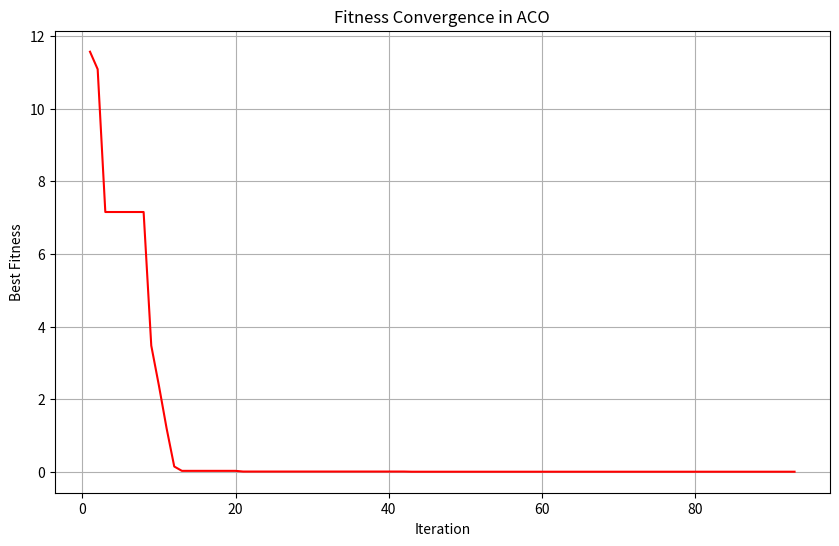

Source code (Python):
import numpy as np
import matplotlib.pyplot as plt

# Objective function  
def fitness_function(x):
    return abs(4 * x - 16)

def aco_minimization_with_plot(fitness_function, n_ants, max_iter, lower_bound, upper_bound,
                               evaporation_rate=0.5, alpha=1, beta=2, tolerance=1e-6, stopping_criteria=60):
    # Initialize pheromones and ants
    pheromone = np.ones(n_ants)  # Initial pheromone concentration
    ants = np.random.uniform(lower_bound, upper_bound, n_ants)
    best_position = ants[0]
    best_fitness = float('inf')

    fitness_history = []
    similar_count = 0
    last_best_fitness = None

    for iteration in range(max_iter):
        # Calculate fitness and inverse fitness (higher fitness = lower quality)
        fitness_values = np.array([fitness_function(x) for x in ants])
        inverse_fitness = 1 / (fitness_values + 1e-10)  # Avoid division by zero

        # Update pheromone with evaporation and reinforcement
        pheromone = (1 - evaporation_rate) * pheromone + alpha * inverse_fitness

        # Calculate selection probabilities
        probabilities = pheromone ** beta * inverse_fitness ** alpha
        probabilities /= probabilities.sum()  # Normalize

        # Generate new positions using Gaussian exploration around selected ants
        new_ants = []
        for _ in range(n_ants):
            selected = np.random.choice(ants, p=probabilities)
            new_pos = selected + np.random.normal(0, 0.5)  # Local search
            new_pos = np.clip(new_pos, lower_bound, upper_bound)
            new_ants.append(new_pos)
        ants = np.array(new_ants)

        # Update best solution
        current_best_idx = np.argmin(fitness_values)
        current_best_fitness = fitness_values[current_best_idx]
        if current_best_fitness < best_fitness:
            best_fitness = current_best_fitness
            best_position = ants[current_best_idx]

        fitness_history.append(best_fitness)

        # Stopping criteria (no improvement for N iterations)
        if last_best_fitness is not None and abs(last_best_fitness - best_fitness) < tolerance:
            similar_count += 1
        else:
            similar_count = 0
        last_best_fitness = best_fitness

        if similar_count >= stopping_criteria:
            print(f"Early stopping at iteration {iteration + 1}")
            break

    return best_position, best_fitness, fitness_history


# Parameters
n_ants = 5
max_iter = 1000000
lower_bound = -10
upper_bound = 10
tolerance = 1e-8
stopping_criteria = 50

# Run ACO
best_position, best_fitness, fitness_history = aco_minimization_with_plot(
    fitness_function, n_ants, max_iter, lower_bound, upper_bound,
    evaporation_rate=0.5, alpha=1, beta=2, tolerance=tolerance, stopping_criteria=stopping_criteria
)

# Results
print(f"Best Position: {best_position}, Best Fitness: {best_fitness}")

# Plot convergence
plt.figure(figsize=(10, 6))
plt.plot(range(1, len(fitness_history) + 1), fitness_history, color='red')
plt.title("Fitness Convergence in ACO")
plt.xlabel("Iteration")
plt.ylabel("Best Fitness")
plt.grid(True)
plt.show()